2-way image classification set "semi-conductor-image-classification-first" from GitHub (Natsukashii/Datasets); label vocabulary: bad 1, good semiconductor.

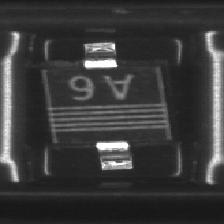
Label: good semiconductor

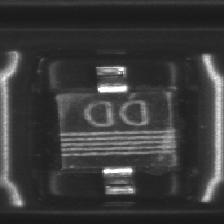
Label: bad 1

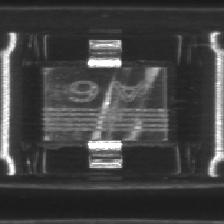
Label: bad 1

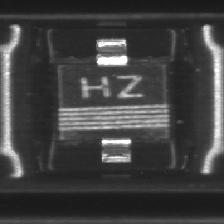
Label: good semiconductor

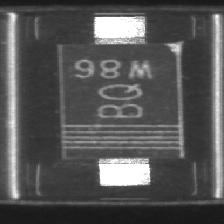
Label: bad 1

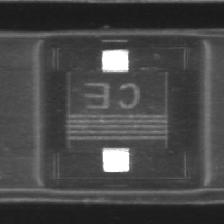
Label: good semiconductor
